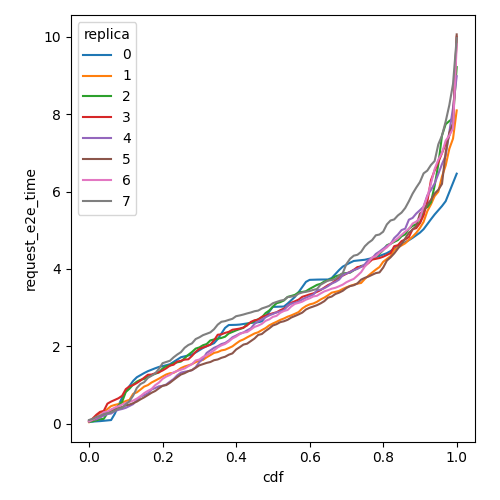

The table this chart was drawn from, first rows:
cdf, request_e2e_time, replica
0.0, 0.04629, 0
0.01, 0.05238, 0
0.02, 0.05847, 0
0.03, 0.06456, 0
0.04, 0.07341, 0
0.05, 0.08265, 0
0.06, 0.09189, 0
0.07, 0.2525, 0
0.08, 0.4635, 0
0.09, 0.6746, 0
0.1, 0.8374, 0
0.11, 0.9713, 0
0.12, 1.105, 0
0.13, 1.199, 0
0.14, 1.253, 0
0.15, 1.308, 0
0.16, 1.356, 0
0.17, 1.394, 0
0.18, 1.431, 0
0.19, 1.465, 0
0.2, 1.487, 0
0.21, 1.509, 0
0.22, 1.536, 0
0.23, 1.596, 0
0.24, 1.656, 0
0.25, 1.717, 0
0.26, 1.74, 0
0.27, 1.763, 0
0.28, 1.787, 0
0.29, 1.84, 0
0.3, 1.898, 0
0.31, 1.955, 0
0.32, 2, 0
0.33, 2.04, 0
0.34, 2.08, 0
0.35, 2.185, 0
0.36, 2.33, 0
0.37, 2.476, 0
0.38, 2.549, 0
0.39, 2.552, 0
0.4, 2.555, 0
0.41, 2.562, 0
0.42, 2.576, 0
0.43, 2.591, 0
0.44, 2.604, 0
0.45, 2.613, 0
0.46, 2.622, 0
0.47, 2.645, 0
0.48, 2.77, 0
0.49, 2.894, 0
0.5, 3.019, 0
0.51, 3.022, 0
0.52, 3.025, 0
0.53, 3.028, 0
0.54, 3.104, 0
0.55, 3.19, 0
0.56, 3.277, 0
0.57, 3.399, 0
0.58, 3.532, 0
0.59, 3.666, 0
... 748 more rows
